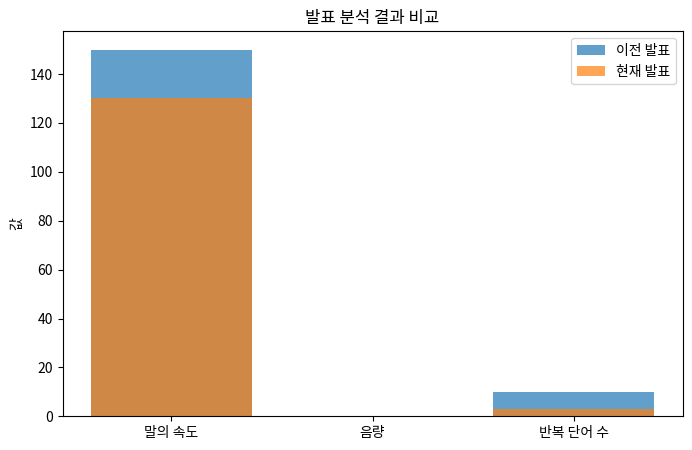

Reproduce this figure in Python.
# 예시 코드 (개념 이해용)
# 분석 결과 비교 및 그래프 그리기

import matplotlib.pyplot as plt

# 가상의 분석 결과 데이터 (예시)
data = {
    '항목': ['말의 속도', '음량', '반복 단어 수'],
    '이전': [150, 0.2, 10],
    '현재': [130, 0.3, 3]
}

plt.figure(figsize=(8, 5))
plt.bar(data['항목'], data['이전'], label='이전 발표', alpha=0.7)
plt.bar(data['항목'], data['현재'], label='현재 발표', alpha=0.7)
plt.ylabel('값')
plt.title('발표 분석 결과 비교')
plt.legend()
plt.show()

# 이 코드는 분석된 숫자 데이터를 가지고 막대 그래프를 그려서 이전과 현재를 쉽게 비교할 수 있도록 해줍니다.